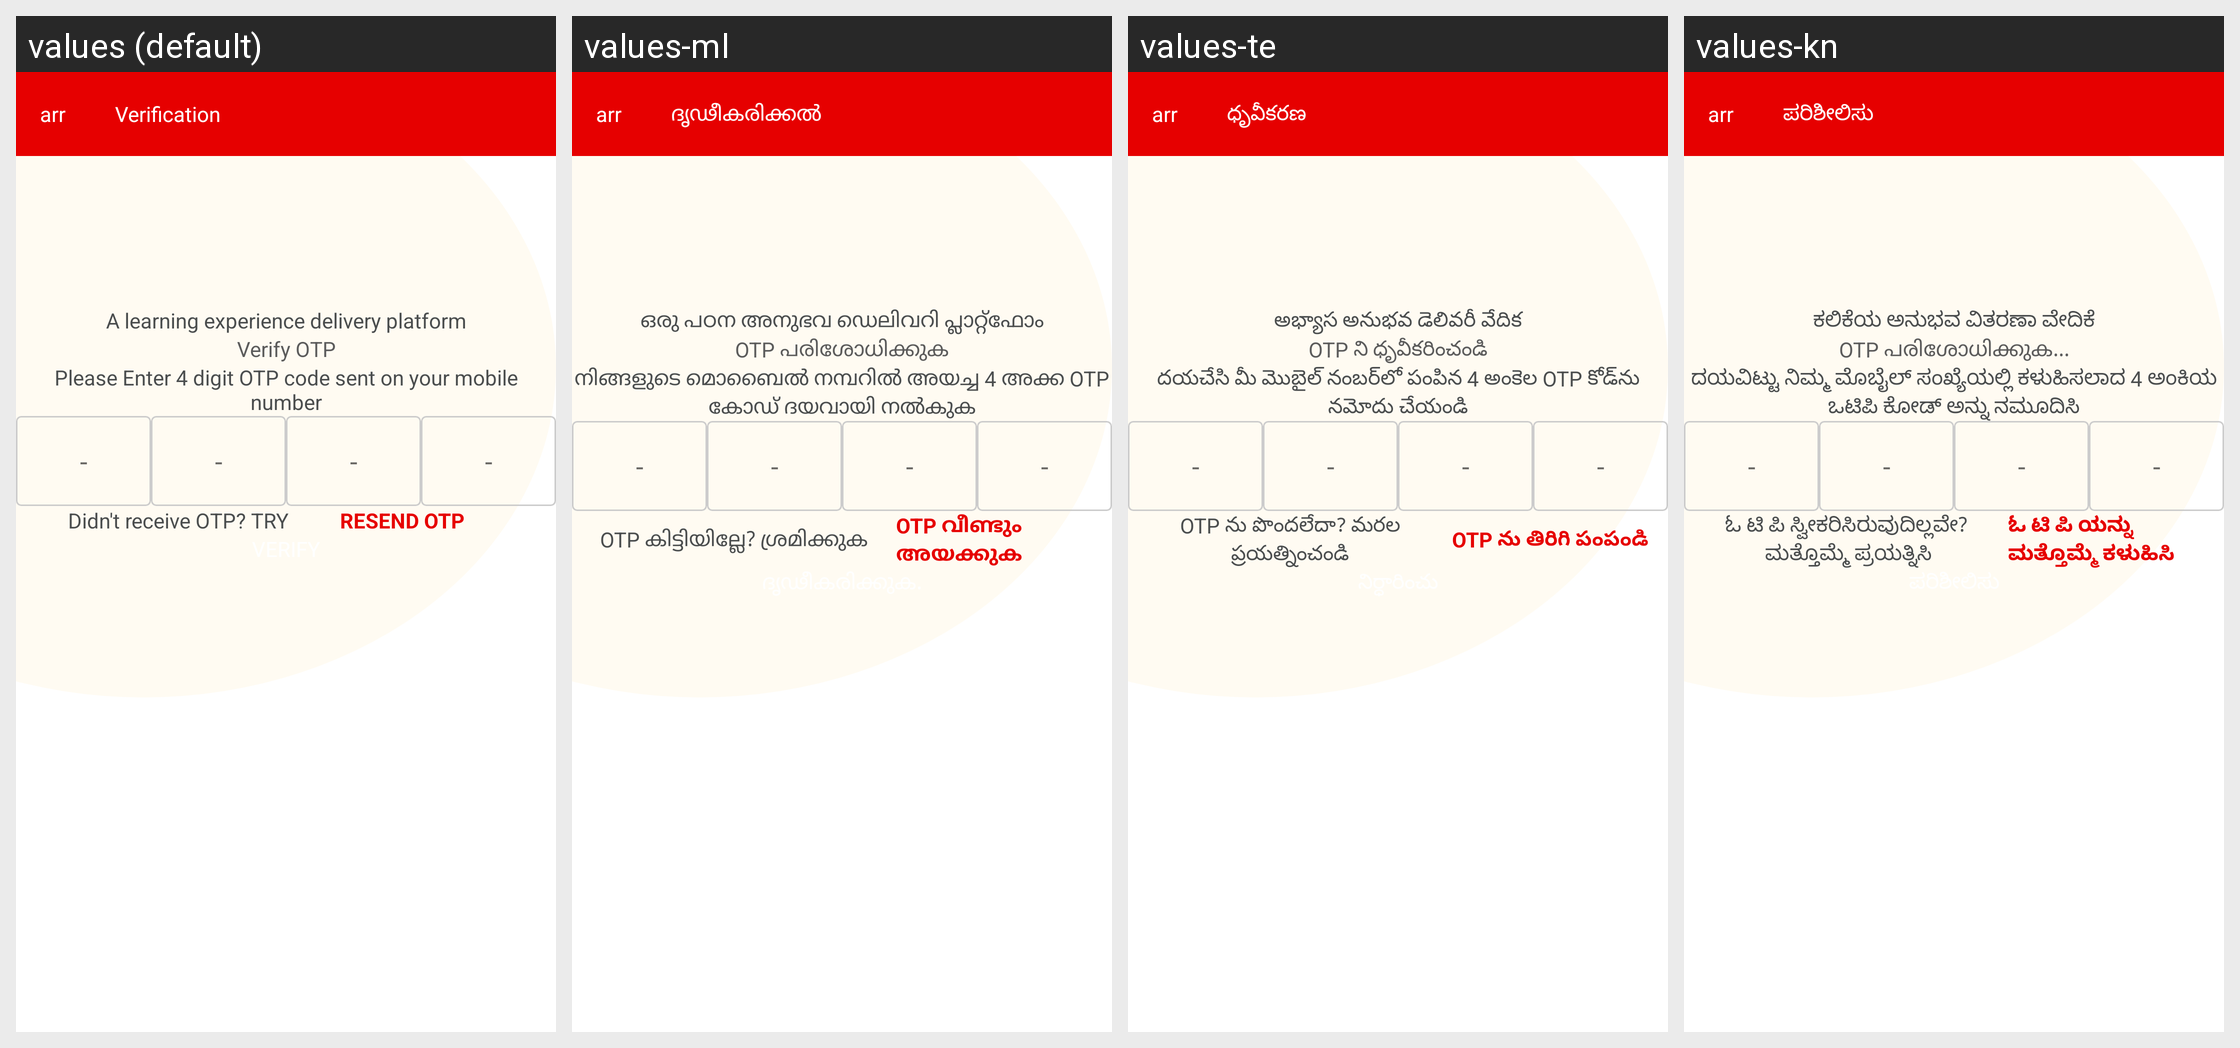

Translations of the strings shown on this Android screen, per locale in the grid:
Android screen res/layout/activity_verification.xml rendered under 4 locales, left to right: values (default), values-ml, values-te, values-kn. Device: Nexus 5 (rendered at 1080×1920; each locale shown at half size, 540×960, under a caption strip naming it); theme AppTheme.
Other locales in the repository, not shown: values-bn, values-gu, values-hi, values-mr, values-or, values-ta.
Strings drawn on this screen, with the default value and each locale's value (text and hints the layout hard-codes, and strings that could not be matched under every locale, appear in the picture but are not listed):

verification_title
  values: Verification
  values-ml: ദൃഢീകരിക്കല്‍
  values-te: ధృవీకరణ
  values-kn: ಪರಿಶೀಲಿಸು

alearn
  values: A learning experience delivery platform
  values-ml: ഒരു പഠന അനുഭവ ഡെലിവറി പ്ലാറ്റ്ഫോം
  values-te: అభ్యాస అనుభవ డెలివరీ వేదిక
  values-kn: ಕಲಿಕೆಯ ಅನುಭವ ವಿತರಣಾ ವೇದಿಕೆ

Verifyotp
  values: Verify OTP
  values-ml: OTP പരിശോധിക്കുക
  values-te: OTP ని ధృవీకరించండి
  values-kn: OTP പരിശോധിക്കുക...

otp_textnew
  values: Please Enter 4 digit OTP code sent on your mobile number
  values-ml: നിങ്ങളുടെ മൊബൈൽ‌ നമ്പറിൽ‌ അയച്ച 4 അക്ക OTP കോഡ് ദയവായി നൽ‌കുക
  values-te: దయచేసి మీ మొబైల్ నంబర్‌లో పంపిన 4 అంకెల OTP కోడ్‌ను నమోదు చేయండి
  values-kn: ದಯವಿಟ್ಟು ನಿಮ್ಮ ಮೊಬೈಲ್ ಸಂಖ್ಯೆಯಲ್ಲಿ ಕಳುಹಿಸಲಾದ 4 ಅಂಕಿಯ ಒಟಿಪಿ ಕೋಡ್ ಅನ್ನು ನಮೂದಿಸಿ

try_otp
  values: Didn't receive OTP? TRY
  values-ml: OTP കിട്ടിയില്ലേ? ശ്രമിക്കുക
  values-te: OTP ను పొందలేదా? మరల ప్రయత్నించండి
  values-kn: ಓ ಟಿ ಪಿ ಸ್ವೀಕರಿಸಿರುವುದಿಲ್ಲವೇ?  ಮತ್ತೊಮ್ಮೆ ಪ್ರಯತ್ನಿಸಿ

resend_otp
  values: RESEND OTP
  values-ml: OTP വീണ്ടും അയക്കുക
  values-te: OTP ను తిరిగి పంపండి
  values-kn: ಓ ಟಿ ಪಿ ಯನ್ನು ಮತ್ತೊಮ್ಮೆ ಕಳುಹಿಸಿ
